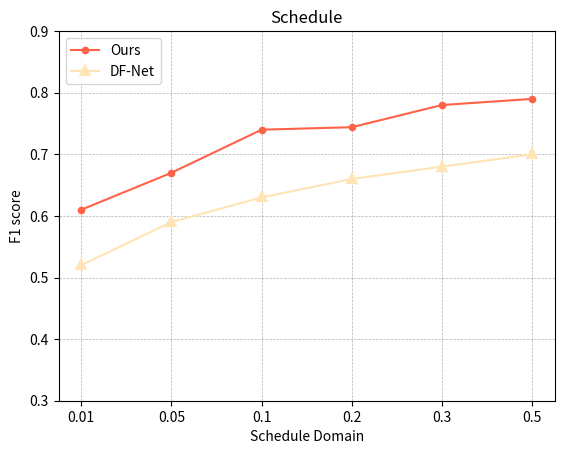

Source code (Python):
import numpy as np
import matplotlib.pyplot as plt

x_scale = np.array([0.1, 0.2, 0.3, 0.4, 0.5, 0.6])
y_scale = np.array([0.3, 0.4, 0.5, 0.6, 0.7, 0.8, 0.9])

y_truth = np.array([0.61, 0.67, 0.74, 0.744, 0.78, 0.79])
y_truth_ = np.array([0.52, 0.59, 0.63, 0.66, 0.68, 0.7])

plt.title("Schedule")
plt.xlabel("Schedule Domain")
plt.ylabel("F1 score")

plt.plot(x_scale, y_truth, color='tomato', label='Ours', marker='.', markeredgecolor='tomato',
         markersize='5', markeredgewidth=3)
plt.plot(x_scale, y_truth_, color='moccasin', label='DF-Net', marker='^', markeredgecolor='moccasin',
         markersize='5', markeredgewidth=3)

xticks_labels = [0.01, 0.05, 0.1, 0.2, 0.3, 0.5]
yticks_labels = [0.3, 0.4, 0.5, 0.6, 0.7, 0.8, 0.9]
plt.xticks(x_scale, xticks_labels,)
plt.yticks(y_scale, yticks_labels,)
plt.grid(color='k', linestyle='--', linewidth=0.5, alpha=0.3,)
plt.legend(loc='upper left')
plt.show()



# x_scale = np.array([0.1, 0.2, 0.3, 0.4, 0.5, 0.6])
# y_scale = np.array([0.1, 0.2, 0.3, 0.4, 0.5, 0.6, 0.7])
#
# y_truth = np.array([0.43, 0.48, 0.59, 0.61, 0.63, 0.62])
# y_truth_ = np.array([0.43, 0.47, 0.56, 0.59, 0.57, 0.555])
#
# plt.title("Weather")
# plt.xlabel("Weather Domain")
# plt.ylabel("F1 score")
#
# plt.plot(x_scale, y_truth, color='tomato', label='Ours', marker='.', markeredgecolor='tomato',
#          markersize='5', markeredgewidth=3)
# plt.plot(x_scale, y_truth_, color='moccasin', label='DF-Net', marker='^', markeredgecolor='moccasin',
#          markersize='5', markeredgewidth=3)
#
# xticks_labels = [0.01, 0.05, 0.1, 0.2, 0.3, 0.5]
# yticks_labels = [0.1, 0.2, 0.3, 0.4, 0.5, 0.6, 0.7]
# plt.xticks(x_scale, xticks_labels,)
# plt.yticks(y_scale, yticks_labels,)
# plt.grid(color='k', linestyle='--', linewidth=0.5, alpha=0.3,)
# plt.legend(loc='upper left')
# plt.show()



# x_scale = np.array([0.1, 0.2, 0.3, 0.4, 0.5, 0.6])
# y_scale = np.array([0.1, 0.2, 0.3, 0.4, 0.5, 0.6])
#
# y_truth = np.array([0.2, 0.25, 0.345, 0.53, 0.58, 0.64])
# y_truth_ = np.array([0.16, 0.22, 0.3, 0.39, 0.46, 0.53])
#
# plt.title("Navigation")
# plt.xlabel("Navigate Domain")
# plt.ylabel("F1 score")
#
# plt.plot(x_scale, y_truth, color='tomato', label='Ours', marker='.', markeredgecolor='tomato',
#          markersize='5', markeredgewidth=3)
# plt.plot(x_scale, y_truth_, color='moccasin', label='DF-Net', marker='^', markeredgecolor='moccasin',
#          markersize='5', markeredgewidth=3)
#
# xticks_labels = [0.01, 0.05, 0.1, 0.2, 0.3, 0.5]
# yticks_labels = [0.1, 0.2, 0.3, 0.4, 0.5, 0.6]
# plt.xticks(x_scale, xticks_labels,)
# plt.yticks(y_scale, yticks_labels,)
# plt.grid(color='k', linestyle='--', linewidth=0.5, alpha=0.3,)
# plt.legend(loc='upper left')
# plt.show()